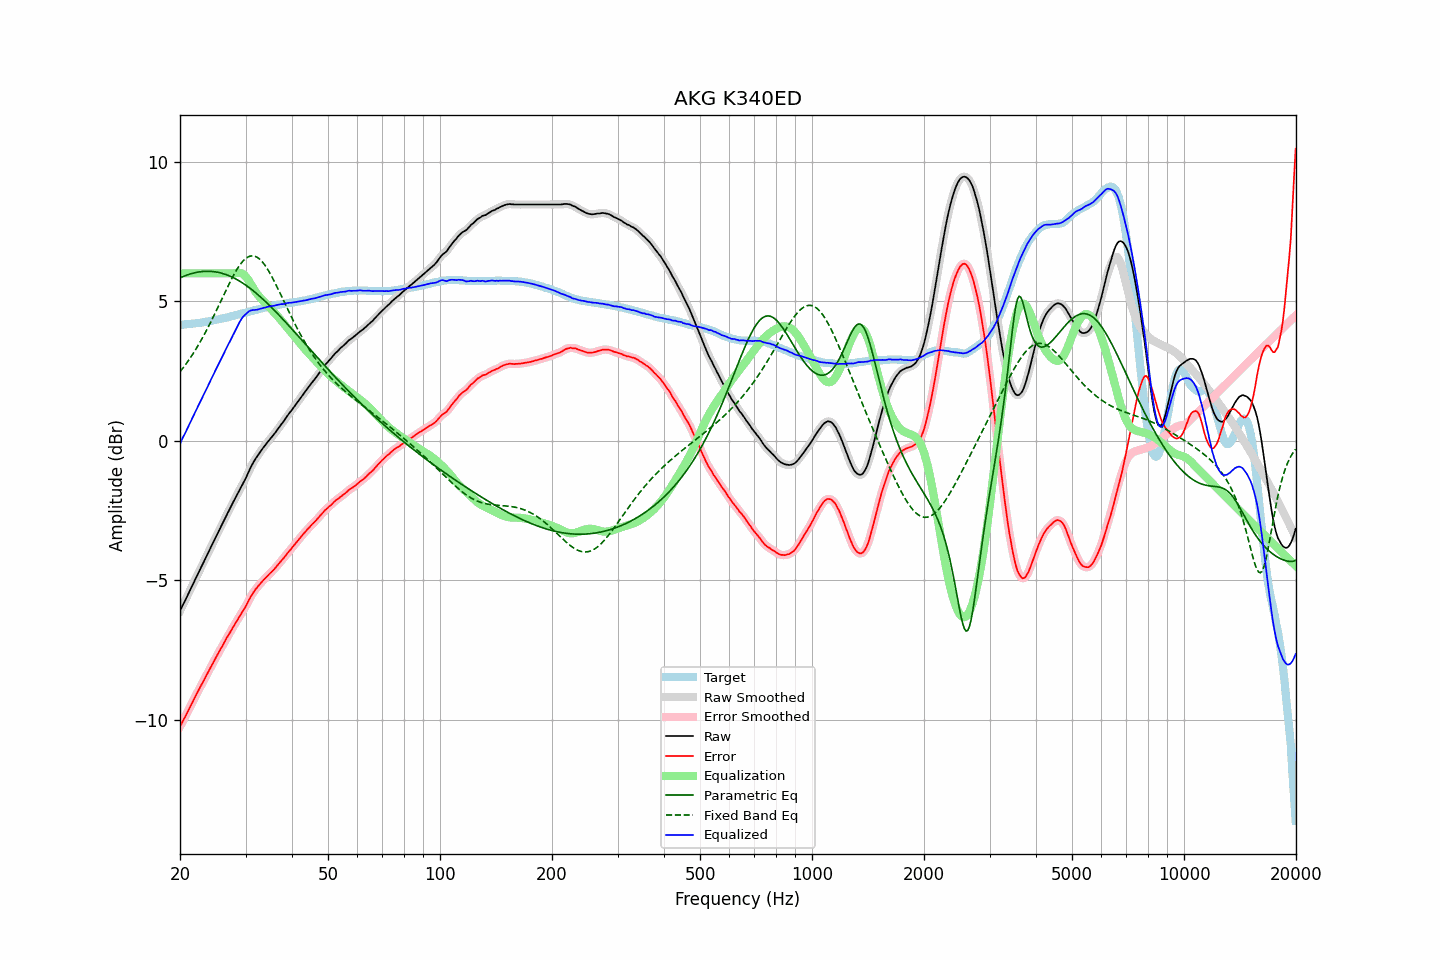

Source data for this figure (header and first rows):
frequency, raw, error, smoothed, error_smoothed, equalization, parametric_eq, fixed_band_eq, equalized_raw, equalized_smoothed, target
20.00, -6.10, -10.26, -6.10, -10.25, 6.00, 5.84, 2.47, -0.10, -0.10, 4.15
20.20, -5.98, -10.14, -5.99, -10.14, 6.00, 5.86, 2.54, 0.02, 0.01, 4.15
20.40, -5.86, -10.02, -5.87, -10.03, 6.00, 5.89, 2.62, 0.14, 0.13, 4.16
20.61, -5.76, -9.93, -5.75, -9.92, 6.00, 5.91, 2.69, 0.24, 0.25, 4.17
20.81, -5.63, -9.80, -5.63, -9.81, 6.00, 5.93, 2.77, 0.37, 0.37, 4.17
21.02, -5.51, -9.70, -5.51, -9.69, 6.00, 5.95, 2.85, 0.49, 0.49, 4.18
21.23, -5.39, -9.58, -5.39, -9.58, 6.00, 5.97, 2.94, 0.61, 0.61, 4.18
21.44, -5.27, -9.46, -5.27, -9.47, 6.00, 5.99, 3.02, 0.73, 0.73, 4.19
21.66, -5.16, -9.36, -5.15, -9.35, 6.00, 6.00, 3.11, 0.84, 0.85, 4.20
21.87, -5.03, -9.23, -5.03, -9.24, 6.00, 6.02, 3.20, 0.97, 0.97, 4.20
22.09, -4.91, -9.12, -4.91, -9.12, 6.00, 6.03, 3.29, 1.09, 1.09, 4.21
22.31, -4.79, -9.01, -4.79, -9.01, 6.00, 6.04, 3.39, 1.21, 1.21, 4.22
22.54, -4.68, -8.90, -4.67, -8.90, 6.00, 6.05, 3.49, 1.32, 1.33, 4.22
22.76, -4.55, -8.78, -4.56, -8.79, 6.00, 6.06, 3.59, 1.45, 1.44, 4.23
22.99, -4.44, -8.69, -4.44, -8.68, 6.00, 6.07, 3.69, 1.56, 1.56, 4.24
23.22, -4.32, -8.58, -4.32, -8.58, 6.00, 6.07, 3.79, 1.68, 1.68, 4.25
23.45, -4.20, -8.46, -4.21, -8.47, 6.00, 6.07, 3.90, 1.80, 1.79, 4.26
23.69, -4.09, -8.36, -4.08, -8.36, 6.00, 6.07, 4.01, 1.91, 1.92, 4.27
23.92, -3.96, -8.24, -3.96, -8.24, 6.00, 6.07, 4.12, 2.04, 2.04, 4.28
24.16, -3.84, -8.13, -3.84, -8.14, 6.00, 6.07, 4.24, 2.16, 2.16, 4.29
24.40, -3.72, -8.02, -3.72, -8.03, 6.00, 6.07, 4.35, 2.28, 2.28, 4.30
24.65, -3.60, -7.93, -3.60, -7.92, 6.00, 6.06, 4.47, 2.40, 2.40, 4.32
24.89, -3.48, -7.81, -3.48, -7.81, 6.00, 6.05, 4.59, 2.52, 2.52, 4.33
25.14, -3.36, -7.70, -3.37, -7.71, 6.00, 6.04, 4.71, 2.64, 2.63, 4.34
25.39, -3.25, -7.60, -3.25, -7.60, 6.00, 6.03, 4.83, 2.75, 2.75, 4.35
25.65, -3.13, -7.50, -3.13, -7.50, 6.00, 6.02, 4.96, 2.87, 2.87, 4.36
25.91, -3.02, -7.40, -3.02, -7.40, 6.00, 6.00, 5.08, 2.98, 2.98, 4.38
26.16, -2.90, -7.29, -2.90, -7.29, 6.00, 5.99, 5.20, 3.10, 3.10, 4.39
26.43, -2.79, -7.19, -2.78, -7.19, 6.00, 5.97, 5.32, 3.21, 3.22, 4.40
26.69, -2.66, -7.08, -2.67, -7.08, 6.00, 5.95, 5.44, 3.34, 3.33, 4.41
26.96, -2.56, -6.99, -2.55, -6.98, 6.00, 5.92, 5.56, 3.44, 3.45, 4.43
27.23, -2.45, -6.89, -2.44, -6.88, 6.00, 5.90, 5.68, 3.55, 3.56, 4.44
27.50, -2.32, -6.79, -2.33, -6.79, 6.00, 5.88, 5.79, 3.68, 3.67, 4.46
27.77, -2.21, -6.68, -2.21, -6.69, 6.00, 5.85, 5.90, 3.79, 3.79, 4.47
28.05, -2.10, -6.59, -2.10, -6.59, 6.01, 5.82, 6.00, 3.90, 3.90, 4.49
28.33, -1.99, -6.49, -1.99, -6.50, 6.01, 5.79, 6.10, 4.02, 4.02, 4.50
28.62, -1.89, -6.41, -1.88, -6.40, 6.02, 5.76, 6.19, 4.13, 4.14, 4.52
28.90, -1.77, -6.30, -1.77, -6.31, 6.02, 5.72, 6.28, 4.25, 4.24, 4.53
29.19, -1.66, -6.22, -1.66, -6.21, 6.01, 5.69, 6.36, 4.34, 4.34, 4.55
29.48, -1.55, -6.11, -1.56, -6.12, 5.98, 5.65, 6.43, 4.42, 4.42, 4.56
29.78, -1.44, -6.03, -1.45, -6.03, 5.93, 5.61, 6.49, 4.49, 4.49, 4.58
30.08, -1.34, -5.93, -1.33, -5.92, 5.87, 5.57, 6.54, 4.54, 4.55, 4.59
30.38, -1.21, -5.82, -1.20, -5.81, 5.80, 5.53, 6.58, 4.60, 4.60, 4.61
30.68, -1.07, -5.70, -1.08, -5.70, 5.72, 5.49, 6.60, 4.64, 4.64, 4.62
30.99, -0.96, -5.60, -0.96, -5.60, 5.62, 5.44, 6.62, 4.67, 4.67, 4.64
31.30, -0.85, -5.50, -0.84, -5.50, 5.53, 5.40, 6.63, 4.68, 4.68, 4.65
31.61, -0.74, -5.42, -0.74, -5.41, 5.43, 5.35, 6.62, 4.69, 4.69, 4.67
31.93, -0.65, -5.33, -0.65, -5.33, 5.34, 5.31, 6.60, 4.69, 4.69, 4.68
32.24, -0.56, -5.26, -0.56, -5.26, 5.26, 5.26, 6.57, 4.70, 4.70, 4.70
32.57, -0.47, -5.19, -0.48, -5.19, 5.19, 5.21, 6.53, 4.71, 4.71, 4.71
32.89, -0.39, -5.12, -0.39, -5.12, 5.12, 5.16, 6.48, 4.73, 4.73, 4.73
33.22, -0.31, -5.06, -0.31, -5.06, 5.06, 5.10, 6.42, 4.74, 4.74, 4.74
33.55, -0.23, -4.99, -0.24, -5.00, 4.99, 5.05, 6.35, 4.76, 4.76, 4.76
33.89, -0.16, -4.94, -0.16, -4.93, 4.94, 5.00, 6.28, 4.77, 4.78, 4.77
34.23, -0.08, -4.88, -0.09, -4.87, 4.88, 4.94, 6.19, 4.79, 4.79, 4.79
34.57, -0.01, -4.82, -0.01, -4.82, 4.82, 4.89, 6.10, 4.80, 4.80, 4.80
34.92, 0.06, -4.76, 0.06, -4.76, 4.76, 4.83, 6.00, 4.82, 4.82, 4.81
35.27, 0.13, -4.71, 0.12, -4.70, 4.70, 4.77, 5.89, 4.83, 4.82, 4.83
35.62, 0.20, -4.65, 0.20, -4.65, 4.64, 4.71, 5.79, 4.84, 4.84, 4.84
35.97, 0.27, -4.58, 0.27, -4.58, 4.58, 4.66, 5.67, 4.84, 4.85, 4.85
... 635 more rows
